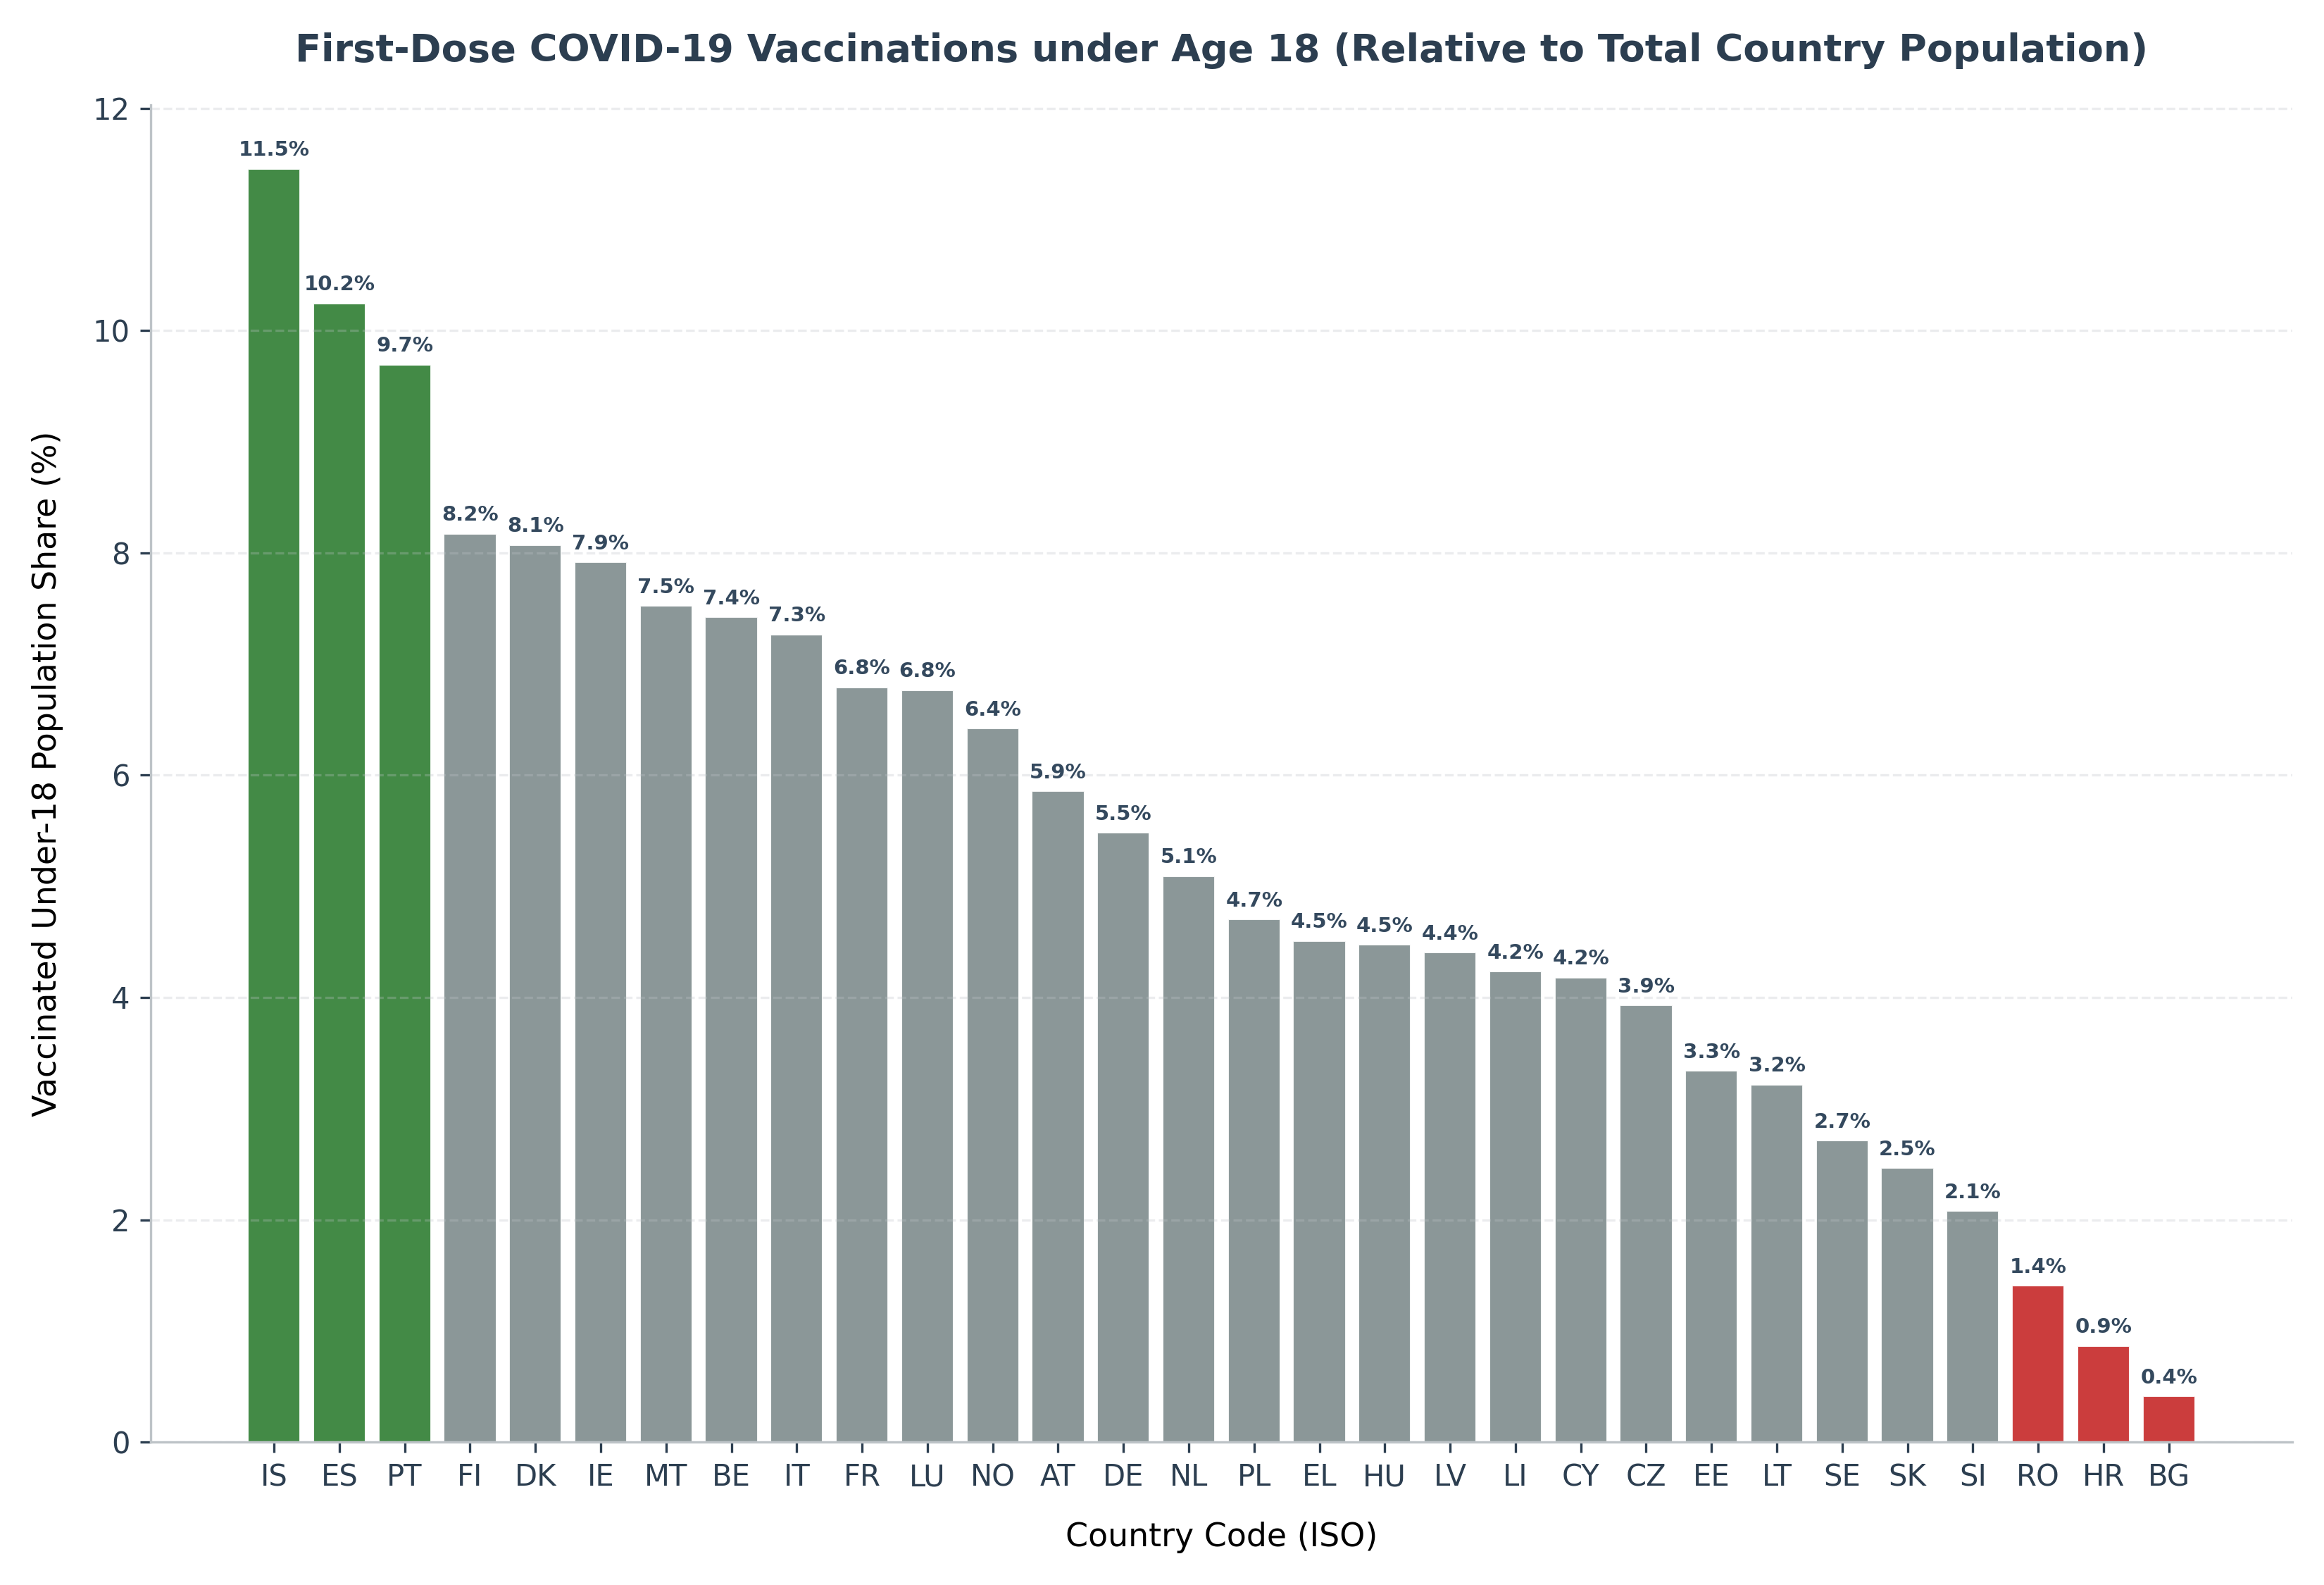

The data file committed next to this chart (first rows):
geoId, Total_Population, Under18_FirstDose, Under18_Rate_of_Total_Pop
IS, 376248, 43091, 0.1145
ES, 47432893, 4859297, 0.1024
PT, 10352042, 1003285, 0.09692
FI, 5548241, 453284, 0.0817
DK, 5873420, 473881, 0.08068
IE, 5060004, 400424, 0.07914
MT, 520971, 39184, 0.07521
BE, 11617623, 861956, 0.07419
IT, 59641488, 4332328, 0.07264
FR, 67871925, 4608158, 0.06789
LU, 645397, 43653, 0.06764
NO, 5425270, 348257, 0.06419
AT, 8978929, 525642, 0.05854
DE, 83237124, 4563350, 0.05482
NL, 17590672, 895339, 0.0509
PL, 37958138, 1784079, 0.047
EL, 10718565, 483328, 0.04509
HU, 9769526, 436896, 0.04472
LV, 1907675, 84003, 0.04403
LI, 39308, 1664, 0.04233
CY, 904705, 37794, 0.04177
CZ, 10701777, 420374, 0.03928
EE, 1331796, 44474, 0.03339
LT, 2805998, 90253, 0.03216
SE, 10452326, 283547, 0.02713
SK, 5459781, 134575, 0.02465
SI, 2108977, 43805, 0.02077
RO, 19201662, 270224, 0.01407
HR, 4058165, 35087, 0.008646
BG, 6951482, 28612, 0.004116
